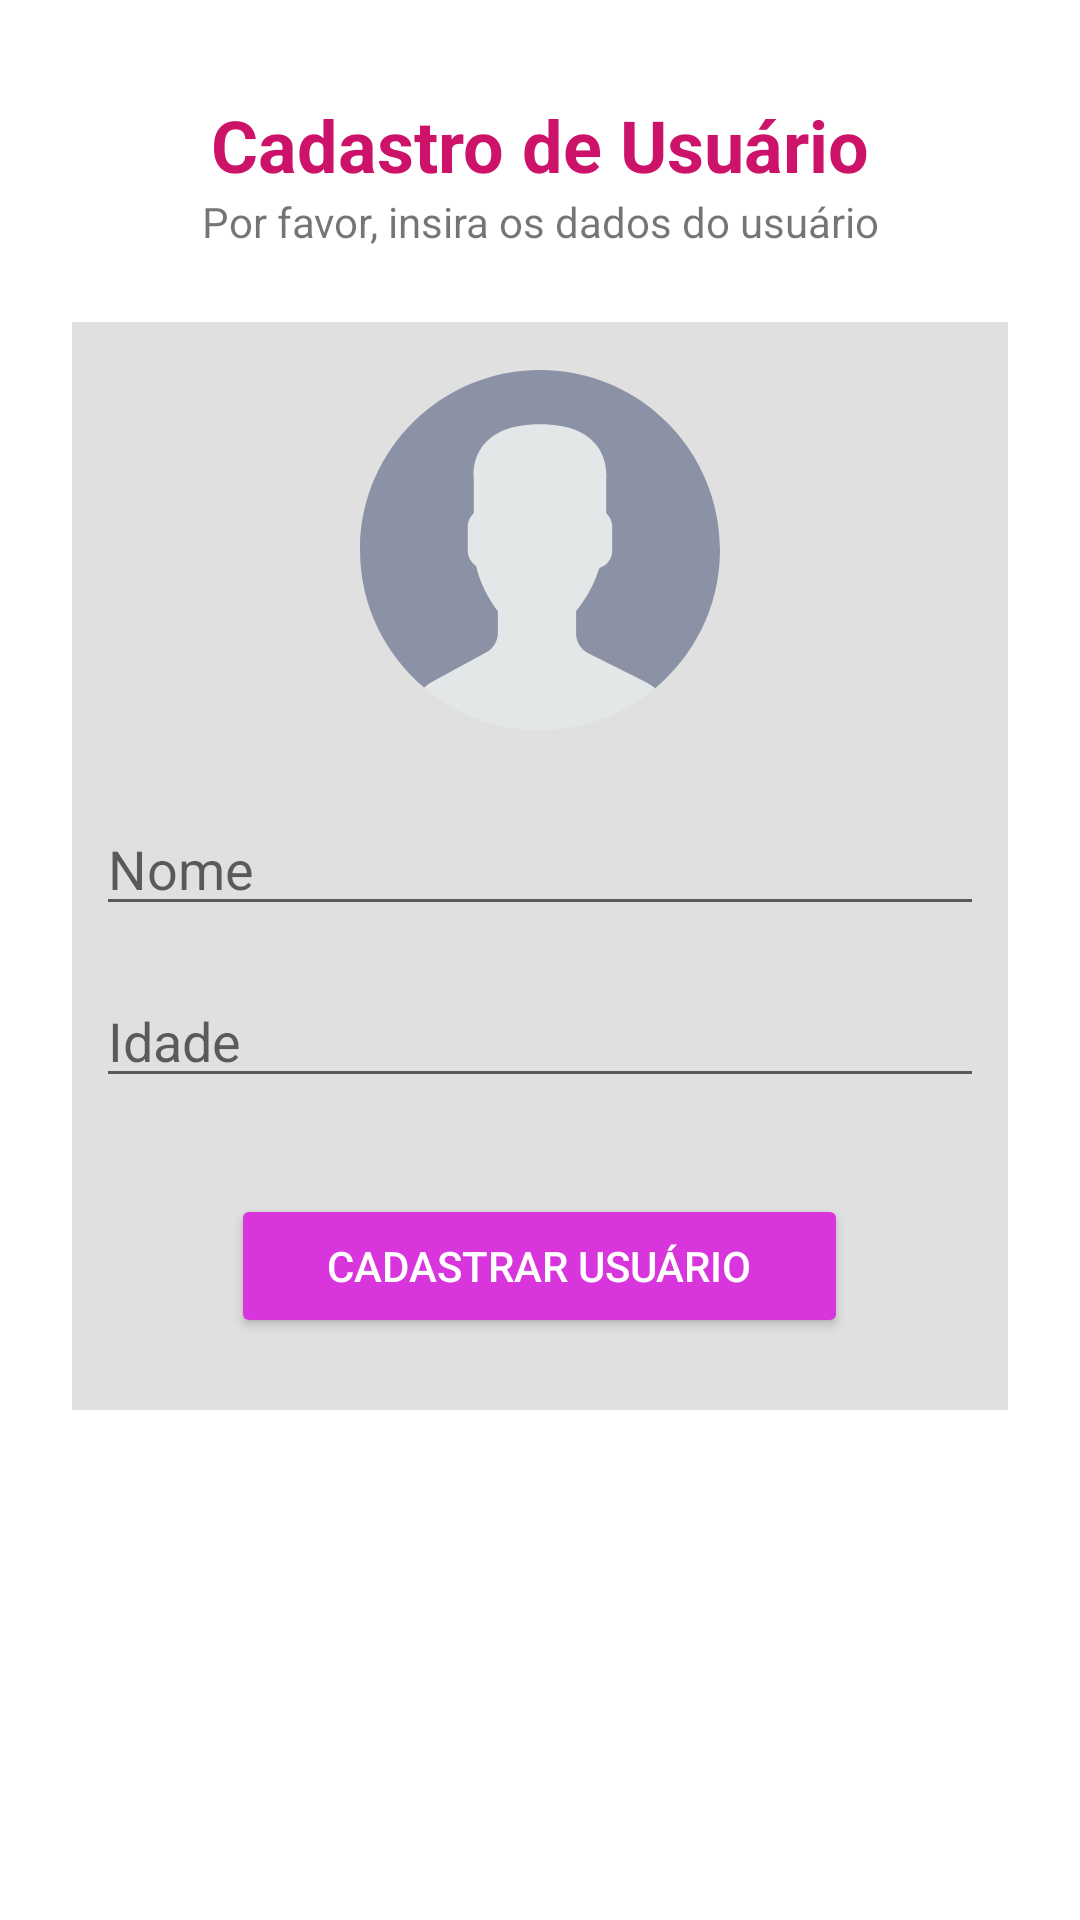

Layout XML and referenced resources for this Android screen:
<!-- AndroidManifest.xml: application theme Theme.MeuPrimeiroApp -->
<!-- res/layout/activity_main.xml -->
<?xml version="1.0" encoding="utf-8"?>
<androidx.constraintlayout.widget.ConstraintLayout
    xmlns:android="http://schemas.android.com/apk/res/android"
    xmlns:app="http://schemas.android.com/apk/res-auto"
    xmlns:tools="http://schemas.android.com/tools"
    android:layout_width="match_parent"
    android:layout_height="match_parent"
    tools:context=".MainActivity"
    android:orientation="vertical"
    >

    <TextView
        android:id="@+id/txtTitulo"
        android:layout_width="wrap_content"
        android:layout_height="wrap_content"
        android:layout_marginTop="32dp"
        android:text="@string/titulo_app"
        android:textColor="#CC1269"
        android:textSize="24sp"
        android:textStyle="bold"
        app:layout_constraintEnd_toEndOf="parent"
        app:layout_constraintStart_toStartOf="parent"
        app:layout_constraintTop_toTopOf="parent" />

    <TextView
        android:id="@+id/txtDescricao"
        android:layout_width="wrap_content"
        android:layout_height="wrap_content"
        android:text="@string/descricao_app"
        app:layout_constraintEnd_toEndOf="parent"
        app:layout_constraintStart_toStartOf="parent"
        app:layout_constraintTop_toBottomOf="@+id/txtTitulo" />

    <LinearLayout
        android:layout_width="match_parent"
        android:layout_height="wrap_content"
        android:background="#E0E0E0"
        android:layout_margin="24dp"
        android:orientation="vertical"
        app:layout_constraintEnd_toEndOf="parent"
        app:layout_constraintStart_toStartOf="parent"
        app:layout_constraintTop_toBottomOf="@+id/txtDescricao">

        <ImageView
            android:id="@+id/imgUsuario"
            android:layout_width="120dp"
            android:layout_height="120dp"
            android:layout_margin="16dp"
            android:layout_gravity="center_horizontal"
            android:src="@drawable/ic_user"
            android:scaleType="centerCrop"
            />

        <EditText
            android:id="@+id/edtNomeUsuario"
            android:layout_width="match_parent"
            android:layout_height="wrap_content"
            android:layout_margin="8dp"
            android:hint="@string/edt_nome"

            />

        <EditText
            android:id="@+id/edtIdadeUsuario"
            android:layout_width="match_parent"
            android:layout_height="wrap_content"
            android:hint="@string/edt_idade"
            android:inputType="numberDecimal"
            android:layout_margin="8dp"
           />

        <Button
            android:id="@+id/btnCadastrar"
            android:layout_width="wrap_content"
            android:layout_height="wrap_content"
            android:backgroundTint="#D835DD"
            android:text="@string/btn_cadastrar"
            android:textColor="@color/colorNeutralLight"
            android:paddingLeft="32dp"
            android:paddingRight="32dp"
            android:layout_margin="24dp"
            android:layout_gravity="center_horizontal"
            />

    </LinearLayout>
</androidx.constraintlayout.widget.ConstraintLayout>
<!-- resources referenced by this layout -->
<resources>
  <color name="colorNeutralLight">#FFFFFF</color>
  <!-- drawable ic_user (drawable) -->
  <vector android:alpha="0.61" android:height="53dp"
      android:viewportHeight="53" android:viewportWidth="53"
      android:width="53dp" xmlns:android="http://schemas.android.com/apk/res/android">
      <path android:fillColor="#E7ECED" android:pathData="M18.613,41.552l-7.907,4.313c-0.464,0.253 -0.881,0.564 -1.269,0.903C14.047,50.655 19.998,53 26.5,53c6.454,0 12.367,-2.31 16.964,-6.144c-0.424,-0.358 -0.884,-0.68 -1.394,-0.934l-8.467,-4.233c-1.094,-0.547 -1.785,-1.665 -1.785,-2.888v-3.322c0.238,-0.271 0.51,-0.619 0.801,-1.03c1.154,-1.63 2.027,-3.423 2.632,-5.304c1.086,-0.335 1.886,-1.338 1.886,-2.53v-3.546c0,-0.78 -0.347,-1.477 -0.886,-1.965v-5.126c0,0 1.053,-7.977 -9.75,-7.977s-9.75,7.977 -9.75,7.977v5.126c-0.54,0.488 -0.886,1.185 -0.886,1.965v3.546c0,0.934 0.491,1.756 1.226,2.231c0.886,3.857 3.206,6.633 3.206,6.633v3.24C20.296,39.899 19.65,40.986 18.613,41.552z"/>
      <path android:fillColor="#556080" android:pathData="M26.953,0.004C12.32,-0.246 0.254,11.414 0.004,26.047C-0.138,34.344 3.56,41.801 9.448,46.76c0.385,-0.336 0.798,-0.644 1.257,-0.894l7.907,-4.313c1.037,-0.566 1.683,-1.653 1.683,-2.835v-3.24c0,0 -2.321,-2.776 -3.206,-6.633c-0.734,-0.475 -1.226,-1.296 -1.226,-2.231v-3.546c0,-0.78 0.347,-1.477 0.886,-1.965v-5.126c0,0 -1.053,-7.977 9.75,-7.977s9.75,7.977 9.75,7.977v5.126c0.54,0.488 0.886,1.185 0.886,1.965v3.546c0,1.192 -0.8,2.195 -1.886,2.53c-0.605,1.881 -1.478,3.674 -2.632,5.304c-0.291,0.411 -0.563,0.759 -0.801,1.03V38.8c0,1.223 0.691,2.342 1.785,2.888l8.467,4.233c0.508,0.254 0.967,0.575 1.39,0.932c5.71,-4.762 9.399,-11.882 9.536,-19.9C53.246,12.32 41.587,0.254 26.953,0.004z"/>
  </vector>
  <string name="btn_cadastrar">Cadastrar usuário</string>
  <string name="descricao_app">Por favor, insira os dados do usuário</string>
  <string name="edt_idade">Idade</string>
  <string name="edt_nome">Nome</string>
  <string name="titulo_app">Cadastro de Usuário</string>
  <style name="Theme.MeuPrimeiroApp" parent="Theme.MaterialComponents.DayNight.DarkActionBar">
          
          <item name="colorPrimary">@color/purple_500</item>
          <item name="colorPrimaryVariant">@color/purple_700</item>
  
          
          <item name="colorSecondary">@color/teal_200</item>
          <item name="colorSecondaryVariant">@color/teal_700</item>
          <item name="colorOnSecondary">@color/black</item>
          
          <item name="android:statusBarColor" tools:targetApi="l">?attr/colorPrimaryVariant</item>
          
      </style>
  <color name="purple_500">#FF6200EE</color>
  <color name="purple_700">#FF3700B3</color>
  <color name="teal_200">#FF03DAC5</color>
  <color name="teal_700">#FF018786</color>
  <color name="black">#FF000000</color>
</resources>
